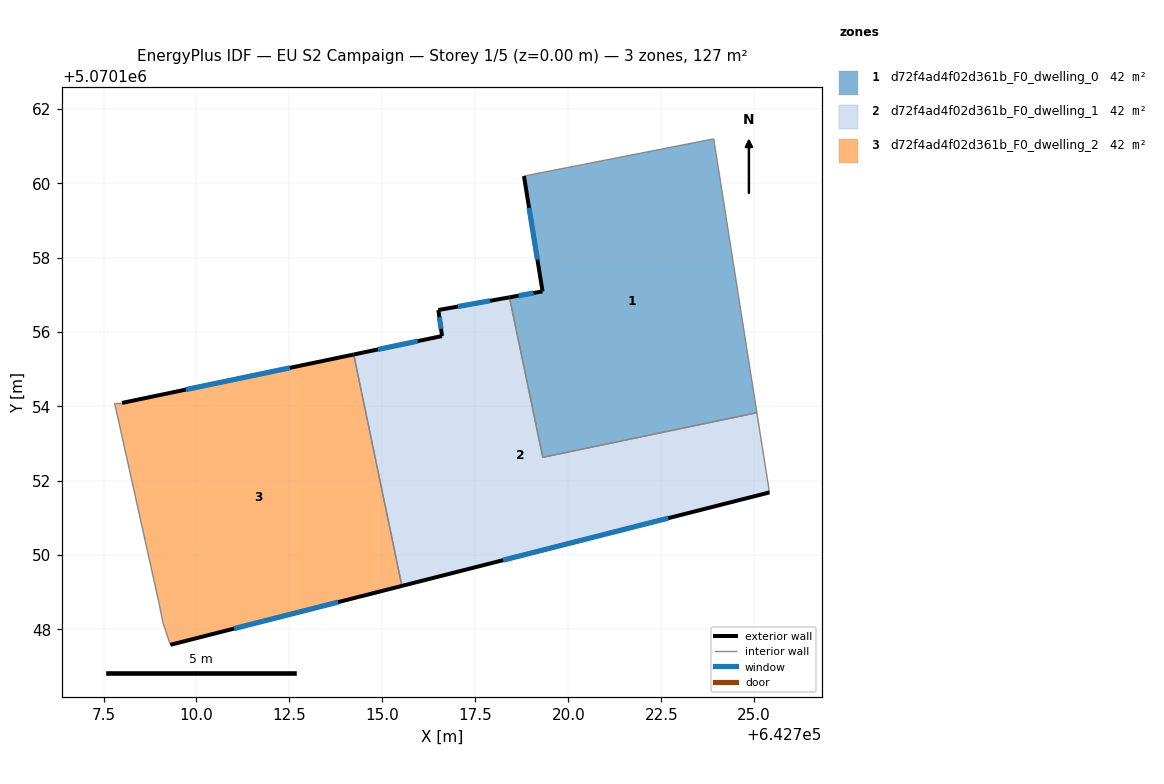
=== STOREY PLAN SPEC (per zone: floor XY polygon, exterior-wall plan segments, windows/doors) ===
zone 1: d72f4ad4f02d361b_F0_dwelling_0  (42.3 m²)
  floor: (642723.91, 5070161.19) (642725.07, 5070153.83) (642719.31, 5070152.63) (642718.42, 5070156.93) (642719.31, 5070157.09) (642718.81, 5070160.19)
  exterior wall: (642719.31, 5070157.09) – (642718.42, 5070156.93)  [0.9 m]
    window: (642719.06, 5070157.05) – (642718.66, 5070156.98)  [0.5 m²]
  exterior wall: (642718.81, 5070160.19) – (642719.31, 5070157.09)  [3.1 m]
    window: (642718.94, 5070159.34) – (642719.17, 5070157.94)  [1.9 m²]
  interior walls: 4
zone 2: d72f4ad4f02d361b_F0_dwelling_1  (42.3 m²)
  floor: (642725.07, 5070153.83) (642725.41, 5070151.68) (642715.52, 5070149.17) (642714.23, 5070155.39) (642716.60, 5070155.89) (642716.51, 5070156.59) (642718.42, 5070156.93) (642719.31, 5070152.63)
  exterior wall: (642718.42, 5070156.93) – (642716.51, 5070156.59)  [1.9 m]
    window: (642717.89, 5070156.84) – (642717.03, 5070156.68)  [1.2 m²]
  exterior wall: (642715.52, 5070149.17) – (642725.41, 5070151.68)  [10.2 m]
    window: (642718.24, 5070149.86) – (642722.69, 5070150.99)  [6.2 m²]
  exterior wall: (642716.60, 5070155.89) – (642714.23, 5070155.39)  [2.4 m]
    window: (642715.95, 5070155.75) – (642714.88, 5070155.53)  [1.5 m²]
  exterior wall: (642716.51, 5070156.59) – (642716.60, 5070155.89)  [0.7 m]
    window: (642716.53, 5070156.40) – (642716.58, 5070156.08)  [0.4 m²]
  interior walls: 4
zone 3: d72f4ad4f02d361b_F0_dwelling_2  (42.3 m²)
  floor: (642714.23, 5070155.39) (642715.52, 5070149.17) (642709.30, 5070147.59) (642709.10, 5070148.19) (642709.00, 5070148.69) (642707.80, 5070154.09) (642708.00, 5070154.09)
  exterior wall: (642714.23, 5070155.39) – (642708.00, 5070154.09)  [6.4 m]
    window: (642712.51, 5070155.04) – (642709.71, 5070154.45)  [3.9 m²]
  exterior wall: (642709.30, 5070147.59) – (642715.52, 5070149.17)  [6.4 m]
    window: (642711.01, 5070148.02) – (642713.81, 5070148.74)  [3.9 m²]
  interior walls: 5

=== DERIVED (storey summary) ===
Building: EU S2 Campaign
Storey: 1 of 5  (floor level z = 0.00 m)
Storey gross floor area: 127.0 m²
Zones on this storey: 3
  - d72f4ad4f02d361b_F0_dwelling_0: floor 42.3 m²; exterior wall 4.0 m (12.1 m²); 2 window(s) 2.5 m²; WWR 20.2%
  - d72f4ad4f02d361b_F0_dwelling_1: floor 42.3 m²; exterior wall 15.3 m (45.8 m²); 4 window(s) 9.3 m²; WWR 20.2%
  - d72f4ad4f02d361b_F0_dwelling_2: floor 42.3 m²; exterior wall 12.8 m (38.4 m²); 2 window(s) 7.8 m²; WWR 20.2%
Zone adjacency (shared interzone walls):
  - d72f4ad4f02d361b_F0_dwelling_0 ↔ d72f4ad4f02d361b_F0_dwelling_1
  - d72f4ad4f02d361b_F0_dwelling_1 ↔ d72f4ad4f02d361b_F0_dwelling_2